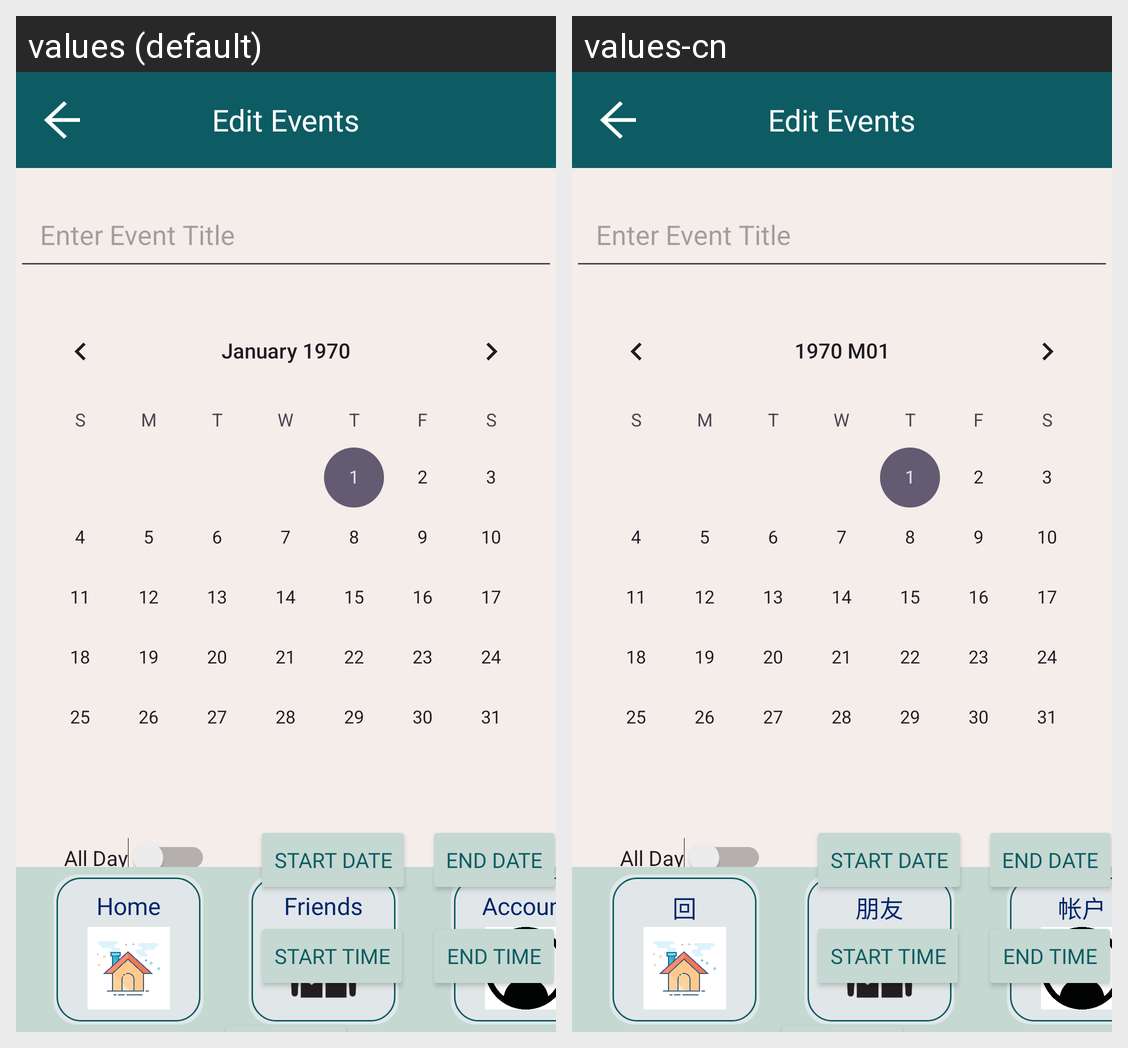

The Android screen above is rendered under two locales of the same app. Produce the string resources it draws, with the default and per-locale values.
Android screen res/layout/activity_edit_event.xml rendered under 2 locales, left to right: values (default), values-cn. Device: Nexus 5 (rendered at 1080×1920; each locale shown at half size, 540×960, under a caption strip naming it); theme Theme.P04_Team4.
Strings drawn on this screen, with the default value and each locale's value (text and hints the layout hard-codes, and strings that could not be matched under every locale, appear in the picture but are not listed):

Home
  values: Home
  values-cn: 回

Friends
  values: Friends
  values-cn: 朋友

Account
  values: Account
  values-cn: 帐户
